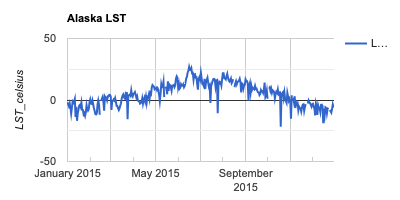

Values plotted in this chart, from the file beside it:
system:time_start, LST_Day_1km
Jan 1, 2015, -1.86
Jan 2, 2015, -3.57
Jan 3, 2015, -5.173
Jan 4, 2015, -2.778
Jan 5, 2015, -6.373
Jan 6, 2015, -11.1
Jan 7, 2015, -6.129
Jan 8, 2015, -1.304
Jan 9, 2015, -2.308
Jan 10, 2015, -0.989
Jan 11, 2015, 0.984
Jan 12, 2015, -13.83
Jan 13, 2015, -5.51
Jan 14, 2015, -16.92
Jan 15, 2015, -10.81
Jan 16, 2015, -7.869
Jan 17, 2015, -4.484
Jan 18, 2015, -3.883
Jan 19, 2015, -5.621
Jan 20, 2015, -2.009
Jan 21, 2015, -7.895
Jan 22, 2015, -8.004
Jan 23, 2015, -11.73
Jan 24, 2015, -10.7
Jan 25, 2015, -12.86
Jan 26, 2015, -10.03
Jan 27, 2015, -4.189
Jan 28, 2015, -7.321
Jan 29, 2015, -8.7
Jan 30, 2015, -7.581
Jan 31, 2015, -2.069
Feb 1, 2015, 0.343
Feb 2, 2015, -2.897
Feb 3, 2015, -3.172
Feb 4, 2015, -0.327
Feb 5, 2015, -3.293
Feb 6, 2015, -6.458
Feb 7, 2015, -8.752
Feb 8, 2015, -11.39
Feb 9, 2015, -11.74
Feb 10, 2015, -10.88
Feb 11, 2015, -3.569
Feb 12, 2015, -0.327
Feb 13, 2015, -3.342
Feb 14, 2015, -11.97
Feb 15, 2015, 
Feb 16, 2015, -0.881
Feb 17, 2015, 1.224
Feb 18, 2015, 2.656
Feb 19, 2015, -1.286
Feb 20, 2015, -8.684
Feb 21, 2015, 2.865
Feb 22, 2015, 1.793
Feb 23, 2015, 1.958
Feb 24, 2015, -0.252
Feb 25, 2015, 2.971
Feb 26, 2015, 2.953
Feb 27, 2015, 4.155
Feb 28, 2015, 4.053
Mar 1, 2015, 2.86
... 304 more rows
